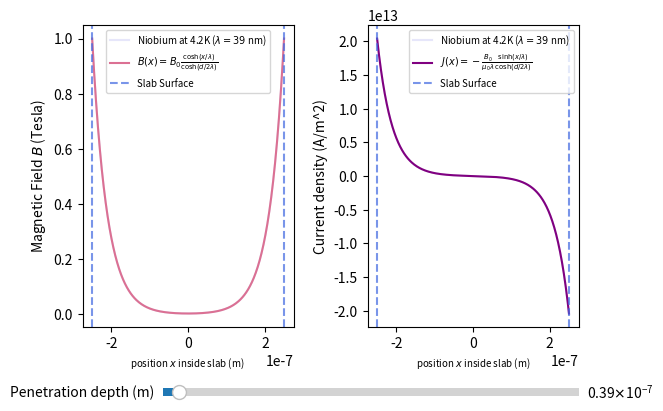

Write the Python code that produced this figure.
#adding sliders to original code so you can see the change that changing the pentration depth or slab thickness does
#different materials have different london penetration thickness 
#could have used button feature in matplot lib but that would only show one other plot or a couple other plots and you wouldnt be able to see the conitnual gradual change
#so opted for sliders feature instead, it also makes the graphs a lot more interactive

import numpy as np
import matplotlib.pyplot as plt
from matplotlib.widgets import Slider

# to plot the 1D London Equation:
    #B(x) = B_0 * (cosh(x/lambda)/cosh(x/2*lambda))
    
B0 = 1 #external magnetic field strength
LP_init = 39*(10**-9) #  london penetration depth as it varies from around 20 -500 nm this is on thinner side
d = 500 * (10**-9) # thickness of superconducting slab
mu = (4*np.pi ) * (10**(-7)) #permeability of free space

x = np.linspace (-d/2,d/2,300)

def B(x,LP):
    return B0*(np.cosh(x/LP)/(np.cosh(d/(2*LP)))) #this plots the magnetics field inside the superconductor

def J(x,LP):
    return  (-B0/(mu*LP))*(np.sinh(x/LP)/np.cosh(d/(2*LP)))

fig, (plt1,plt2) = plt.subplots(1,2)

# Niobium reference baseline:
plt1.plot(x, B(x, LP_init), color='lavender', linestyle='-', label=r'Niobium at 4.2K ($\lambda = 39$ nm)')
plt2.plot(x, J(x, LP_init), color='lavender', linestyle='-', label=r'Niobium at 4.2K ($\lambda = 39$ nm)')

line1, = plt1.plot(x, B(x,LP_init),color = 'palevioletred', label=r'$B(x) = B_0 \frac{\cosh(x/\lambda)}{\cosh(d/2\lambda)}$')
line2, = plt2.plot(x, J(x,LP_init), color = 'purple',label=r'$J(x) = -\frac{B_0}{\mu_0 \lambda} \frac{\sinh(x/\lambda)}{\cosh(d/2\lambda)}$')


plt1.set_xlabel('position $x$ inside slab (m) ', fontsize = 7)
plt1.set_ylabel ('Magnetic Field $B$ (Tesla)')

plt2.set_xlabel('position $x$ inside slab (m)', fontsize=7)
plt2.set_ylabel('Current density (A/m^2)')

plt.subplots_adjust(bottom=0.25, wspace=0.35)

#adding lines to show where the boundaries of the slab are
plt2.axvline(-d/2, color='royalblue', linestyle='--', alpha=0.7, label='Slab Surface')
plt2.axvline(d/2, color='royalblue', linestyle='--', alpha=0.7)

plt1.axvline(-d/2, color='royalblue', linestyle='--', alpha=0.7, label='Slab Surface')
plt1.axvline(d/2, color='royalblue', linestyle='--', alpha=0.7)

axLP = fig.add_axes([0.25,0.1,0.65,0.03])
LP_slider = Slider(ax = axLP, label = 'Penetration depth (m)',
                   valmin=20*(10**-9), valmax=500*(10**-9), valinit = LP_init)
#chose this penetration depth range^^ cos its the exected range for materials REFERENCE WHERE U GOT THIS INFO FROM xx

#adding legends so all the different lines arent so confusing:
plt1.legend(loc='upper center', fontsize=7)
plt2.legend(loc='upper right', fontsize=7)

fig.LP_slider = LP_slider #prevents garbage collection

#so that the plot changes and updates as you change the values:
def update(val):

    current_lp = val
    line1.set_ydata(B(x, current_lp))
    line2.set_ydata(J(x, current_lp))
    
    # Recalculate y-limits live so J(x) height resizes dynamically
    plt1.relim()
    plt1.autoscale_view(scalex=False, scaley=True)
    plt2.relim()
    plt2.autoscale_view(scalex=False, scaley=True)
    
    fig.canvas.draw()
       
LP_slider.on_changed(update)
